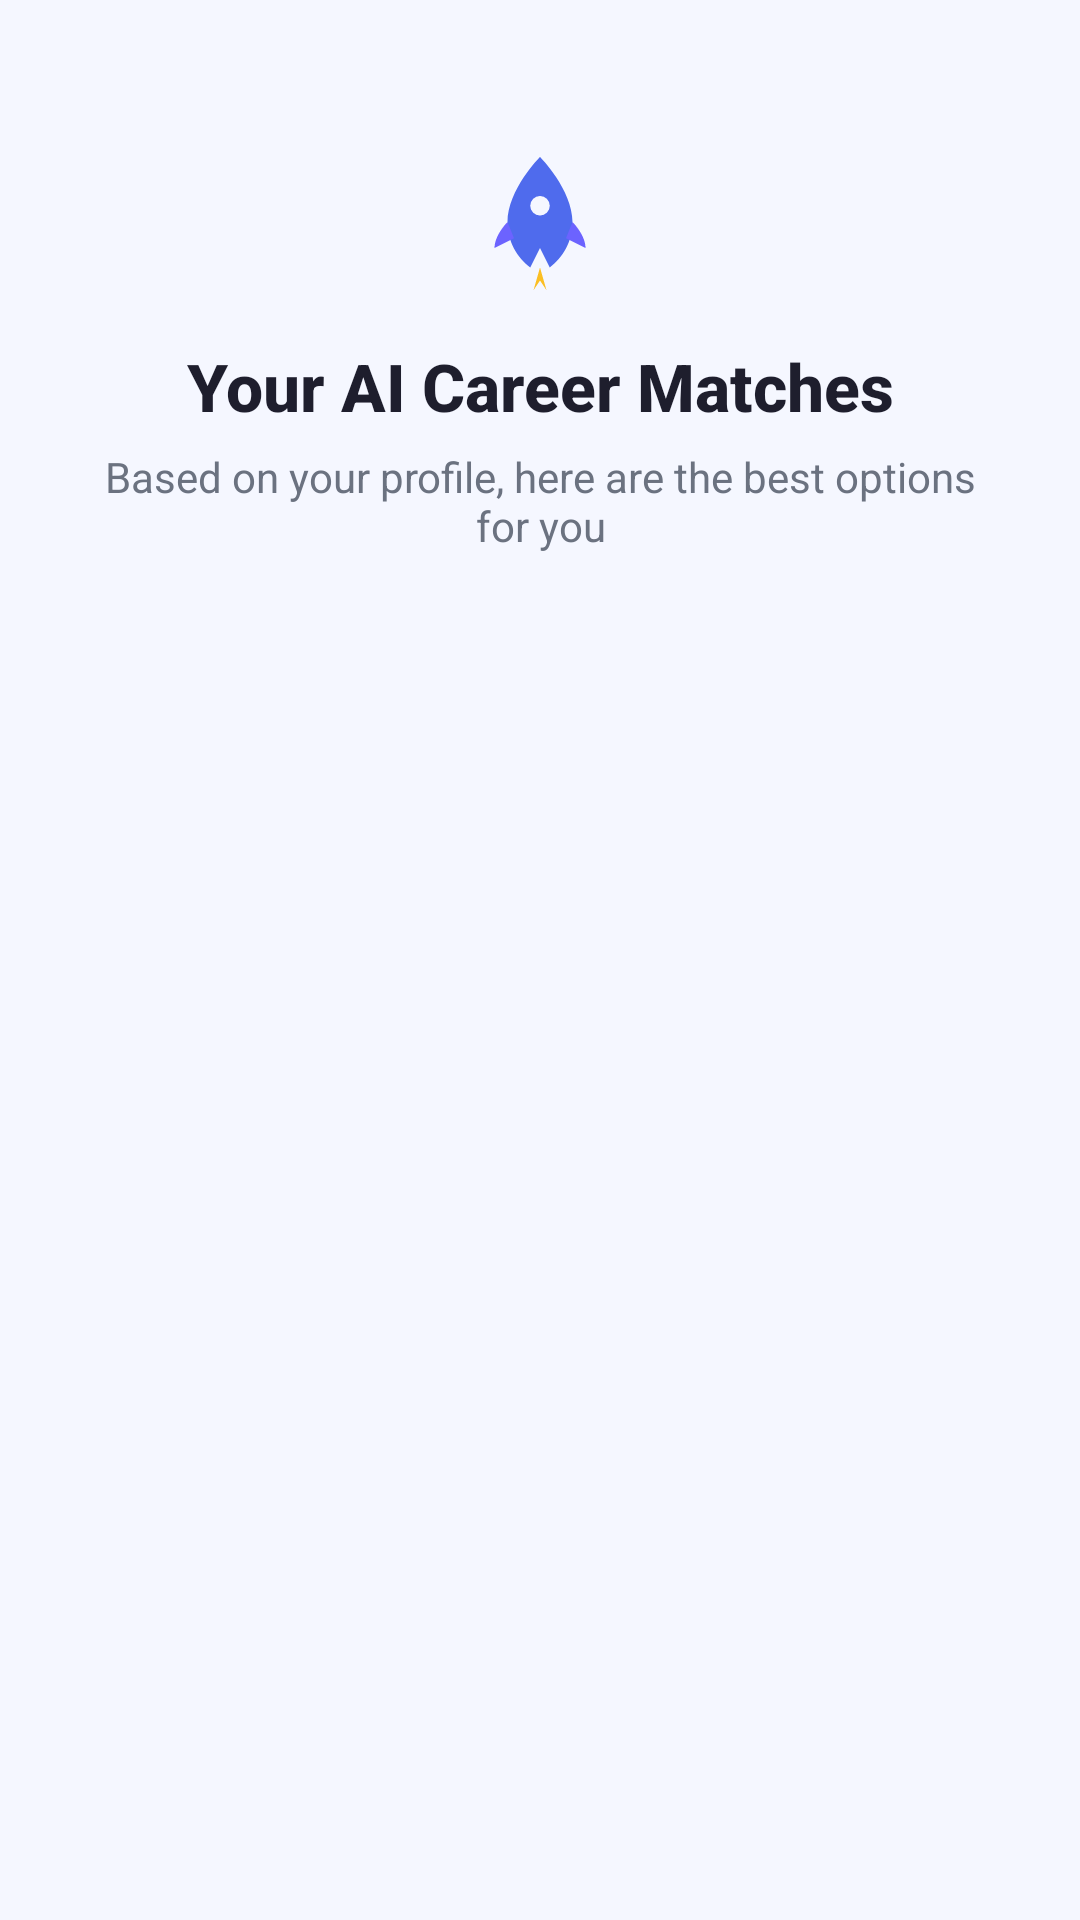

Android layout source for this screen:
<!-- AndroidManifest.xml: activity theme Theme.SmartCareer -->
<!-- res/layout/activity_career_suggestions.xml -->
<?xml version="1.0" encoding="utf-8"?>
<androidx.constraintlayout.widget.ConstraintLayout
    xmlns:android="http://schemas.android.com/apk/res/android"
    xmlns:app="http://schemas.android.com/apk/res-auto"
    xmlns:tools="http://schemas.android.com/tools"
    android:layout_width="match_parent"
    android:layout_height="match_parent"
    android:background="@color/sc_background"
    tools:context=".CareerSuggestionsActivity">


    <ImageView
        android:id="@+id/ivLogo"
        android:layout_width="52dp"
        android:layout_height="52dp"
        android:layout_marginTop="48dp"
        android:contentDescription="@string/app_name"
        android:src="@drawable/ic_smartcareer_logo"
        app:layout_constraintEnd_toEndOf="parent"
        app:layout_constraintStart_toStartOf="parent"
        app:layout_constraintTop_toTopOf="parent" />

    <TextView
        android:id="@+id/tvTitle"
        android:layout_width="wrap_content"
        android:layout_height="wrap_content"
        android:layout_marginTop="14dp"
        android:fontFamily="sans-serif-medium"
        android:gravity="center"
        android:text="@string/career_suggestions_title"
        android:textColor="@color/sc_text_primary"
        android:textSize="22sp"
        android:textStyle="bold"
        app:layout_constraintEnd_toEndOf="parent"
        app:layout_constraintStart_toStartOf="parent"
        app:layout_constraintTop_toBottomOf="@id/ivLogo" />

    <TextView
        android:id="@+id/tvSubtitle"
        android:layout_width="0dp"
        android:layout_height="wrap_content"
        android:layout_marginStart="28dp"
        android:layout_marginTop="6dp"
        android:layout_marginEnd="28dp"
        android:fontFamily="sans-serif"
        android:gravity="center"
        android:text="@string/career_suggestions_subtitle"
        android:textColor="@color/sc_text_secondary"
        android:textSize="14sp"
        app:layout_constraintEnd_toEndOf="parent"
        app:layout_constraintStart_toStartOf="parent"
        app:layout_constraintTop_toBottomOf="@id/tvTitle" />


    <androidx.recyclerview.widget.RecyclerView
        android:id="@+id/rvCareers"
        android:layout_width="0dp"
        android:layout_height="0dp"
        android:layout_marginTop="20dp"
        android:clipToPadding="false"
        android:paddingTop="4dp"
        android:paddingBottom="24dp"
        android:overScrollMode="never"
        app:layout_constraintBottom_toBottomOf="parent"
        app:layout_constraintEnd_toEndOf="parent"
        app:layout_constraintStart_toStartOf="parent"
        app:layout_constraintTop_toBottomOf="@id/tvSubtitle" />

    
    <ProgressBar
        android:id="@+id/progressLoading"
        android:layout_width="wrap_content"
        android:layout_height="wrap_content"
        android:indeterminate="true"
        android:visibility="gone"
        app:layout_constraintBottom_toBottomOf="parent"
        app:layout_constraintEnd_toEndOf="parent"
        app:layout_constraintStart_toStartOf="parent"
        app:layout_constraintTop_toBottomOf="@id/tvSubtitle" />

    
    <LinearLayout
        android:id="@+id/emptyState"
        android:layout_width="0dp"
        android:layout_height="wrap_content"
        android:gravity="center"
        android:orientation="vertical"
        android:padding="32dp"
        android:visibility="gone"
        app:layout_constraintBottom_toBottomOf="parent"
        app:layout_constraintEnd_toEndOf="parent"
        app:layout_constraintStart_toStartOf="parent"
        app:layout_constraintTop_toBottomOf="@id/tvSubtitle">

        <TextView
            android:layout_width="wrap_content"
            android:layout_height="wrap_content"
            android:text="🔍"
            android:textSize="48sp" />

        <TextView
            android:layout_width="wrap_content"
            android:layout_height="wrap_content"
            android:layout_marginTop="12dp"
            android:fontFamily="sans-serif-medium"
            android:gravity="center"
            android:text="No career suggestions yet."
            android:textColor="@color/sc_text_secondary"
            android:textSize="15sp" />
    </LinearLayout>

</androidx.constraintlayout.widget.ConstraintLayout>
<!-- resources referenced by this layout -->
<resources>
  <color name="sc_background">#F5F7FF</color>
  <color name="sc_text_primary">#1E1E2D</color>
  <color name="sc_text_secondary">#6B7280</color>
  <!-- drawable ic_smartcareer_logo (drawable) -->
  <?xml version="1.0" encoding="utf-8"?>
  <vector xmlns:android="http://schemas.android.com/apk/res/android"
      android:width="96dp"
      android:height="96dp"
      android:viewportWidth="24"
      android:viewportHeight="24">
  
      
      <path
          android:fillColor="@color/sc_primary"
          android:pathData="M12,2C12,2 7,7 7,12c0,3 1.5,5.5 3.5,7l1.5,-3 1.5,3c2,-1.5 3.5,-4 3.5,-7C17,7 12,2 12,2z" />
  
      
      <path
          android:fillColor="@color/sc_background"
          android:pathData="M12,9.5m-1.5,0a1.5,1.5 0,1 1,3 0a1.5,1.5 0,1 1,-3 0" />
  
      
      <path
          android:fillColor="@color/sc_secondary"
          android:pathData="M7,12c0,0 -2,2 -2,4l3,-1.5z" />
  
      
      <path
          android:fillColor="@color/sc_secondary"
          android:pathData="M17,12c0,0 2,2 2,4l-3,-1.5z" />
  
      
      <path
          android:fillColor="#FBBF24"
          android:pathData="M12,19l-1,3.5L12,21l1,1.5z" />
  
  </vector>
  <string name="app_name">SmartCareer</string>
  <string name="career_suggestions_subtitle">Based on your profile, here are the best options for you</string>
  <string name="career_suggestions_title">Your AI Career Matches</string>
  <style name="Theme.SmartCareer" parent="Theme.Material3.Light.NoActionBar">
          
          <item name="colorPrimary">@color/sc_primary</item>
          <item name="colorPrimaryDark">@color/sc_primary_dark</item>
          <item name="colorAccent">@color/sc_secondary</item>
  
          
          <item name="android:colorBackground">@color/sc_background</item>
          <item name="colorSurface">@color/sc_surface</item>
  
          
          <item name="android:statusBarColor">@color/sc_background</item>
          <item name="android:windowLightStatusBar">true</item>
  
          
          <item name="colorError">@color/sc_error</item>
      </style>
  <color name="sc_primary">#4F6BED</color>
  <color name="sc_secondary">#6C63FF</color>
  <color name="sc_primary_dark">#3B50C4</color>
  <color name="sc_surface">#FFFFFF</color>
  <color name="sc_error">#EF4444</color>
</resources>
